Labelled photos from "Augmentation", an image-classification folder in Priyanah/Cervical-Cancer-Using-Machine-Learning. The possible labels are: carcinoma in situ, light dysplastic, moderate dysplastic, normal columnar, normal intermediate, normal superficial, severe dysplastic.

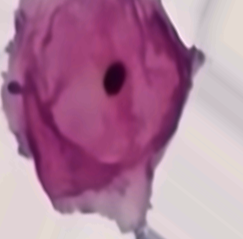
Label: normal superficial

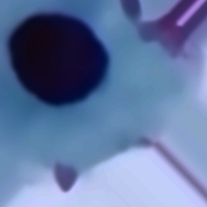
Label: moderate dysplastic

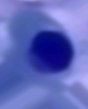
Label: normal columnar

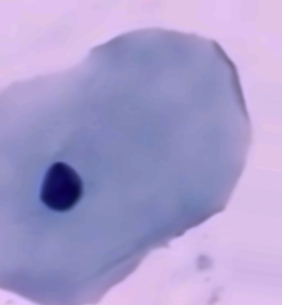
Label: normal intermediate

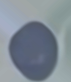
Label: carcinoma in situ

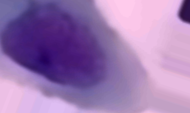
Label: light dysplastic
